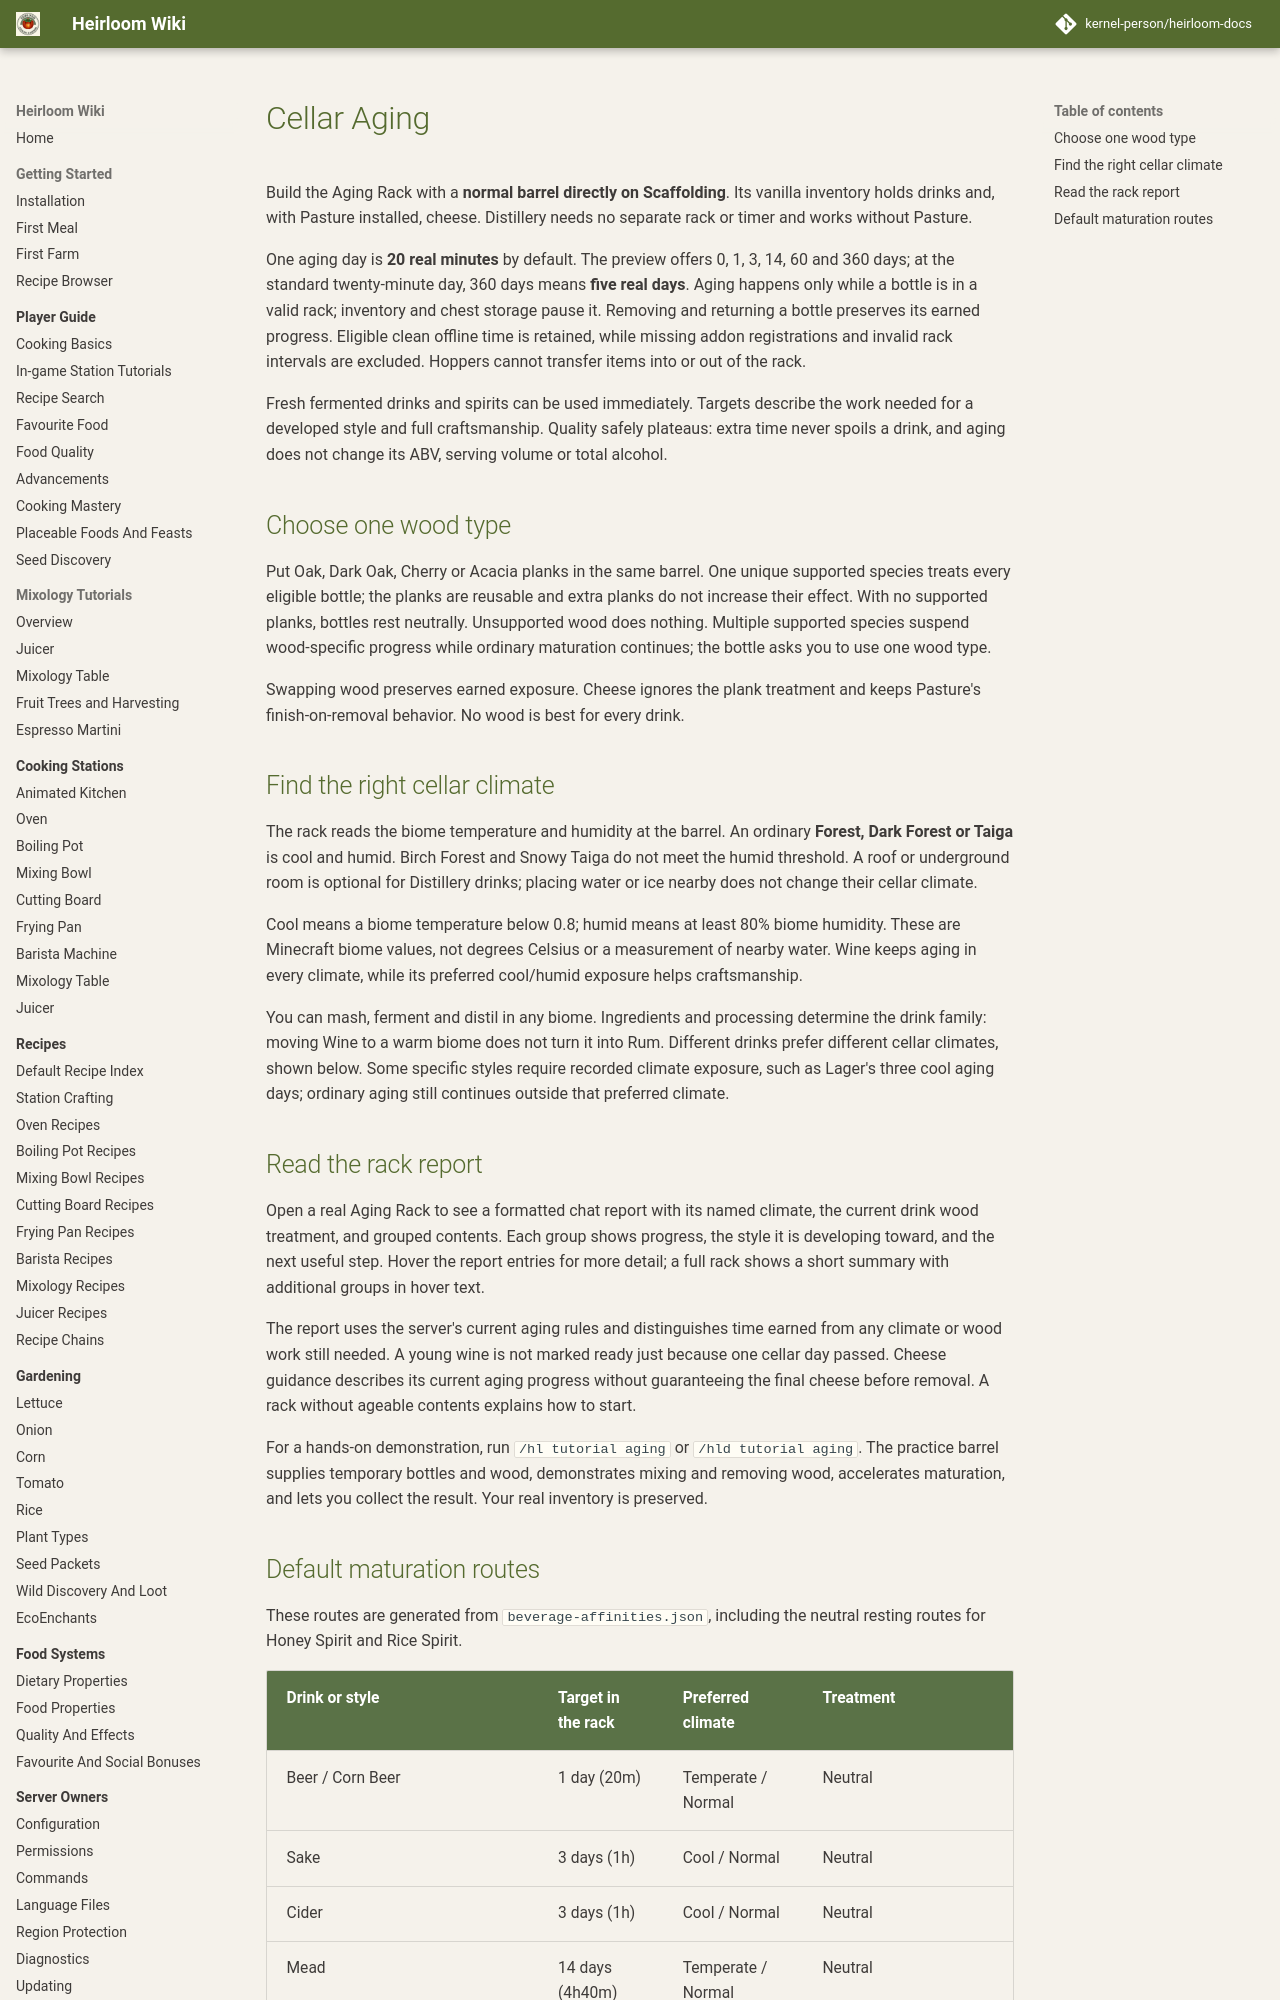

repository: kernel-person/heirloom-docs · page: addons/distillery/cellar-aging/index.html · generator: mkdocs

# Cellar Aging

Build the Aging Rack with a **normal barrel directly on Scaffolding**. Its vanilla inventory holds drinks and, with Pasture installed, cheese. Distillery needs no separate rack or timer and works without Pasture.

One aging day is **20 real minutes** by default. The preview offers 0, 1, 3, 14, 60 and 360 days; at the standard twenty-minute day, 360 days means **five real days**. Aging happens only while a bottle is in a valid rack; inventory and chest storage pause it. Removing and returning a bottle preserves its earned progress. Eligible clean offline time is retained, while missing addon registrations and invalid rack intervals are excluded. Hoppers cannot transfer items into or out of the rack.

Fresh fermented drinks and spirits can be used immediately. Targets describe the work needed for a developed style and full craftsmanship. Quality safely plateaus: extra time never spoils a drink, and aging does not change its ABV, serving volume or total alcohol.

## Choose one wood type

Put Oak, Dark Oak, Cherry or Acacia planks in the same barrel. One unique supported species treats every eligible bottle; the planks are reusable and extra planks do not increase their effect. With no supported planks, bottles rest neutrally. Unsupported wood does nothing. Multiple supported species suspend wood-specific progress while ordinary maturation continues; the bottle asks you to use one wood type.

Swapping wood preserves earned exposure. Cheese ignores the plank treatment and keeps Pasture's finish-on-removal behavior. No wood is best for every drink.

## Find the right cellar climate

The rack reads the biome temperature and humidity at the barrel. An ordinary **Forest, Dark Forest or Taiga** is cool and humid. Birch Forest and Snowy Taiga do not meet the humid threshold. A roof or underground room is optional for Distillery drinks; placing water or ice nearby does not change their cellar climate.

Cool means a biome temperature below 0.8; humid means at least 80% biome humidity. These are Minecraft biome values, not degrees Celsius or a measurement of nearby water. Wine keeps aging in every climate, while its preferred cool/humid exposure helps craftsmanship.

You can mash, ferment and distil in any biome. Ingredients and processing determine the drink family: moving Wine to a warm biome does not turn it into Rum. Different drinks prefer different cellar climates, shown below. Some specific styles require recorded climate exposure, such as Lager's three cool aging days; ordinary aging still continues outside that preferred climate.
